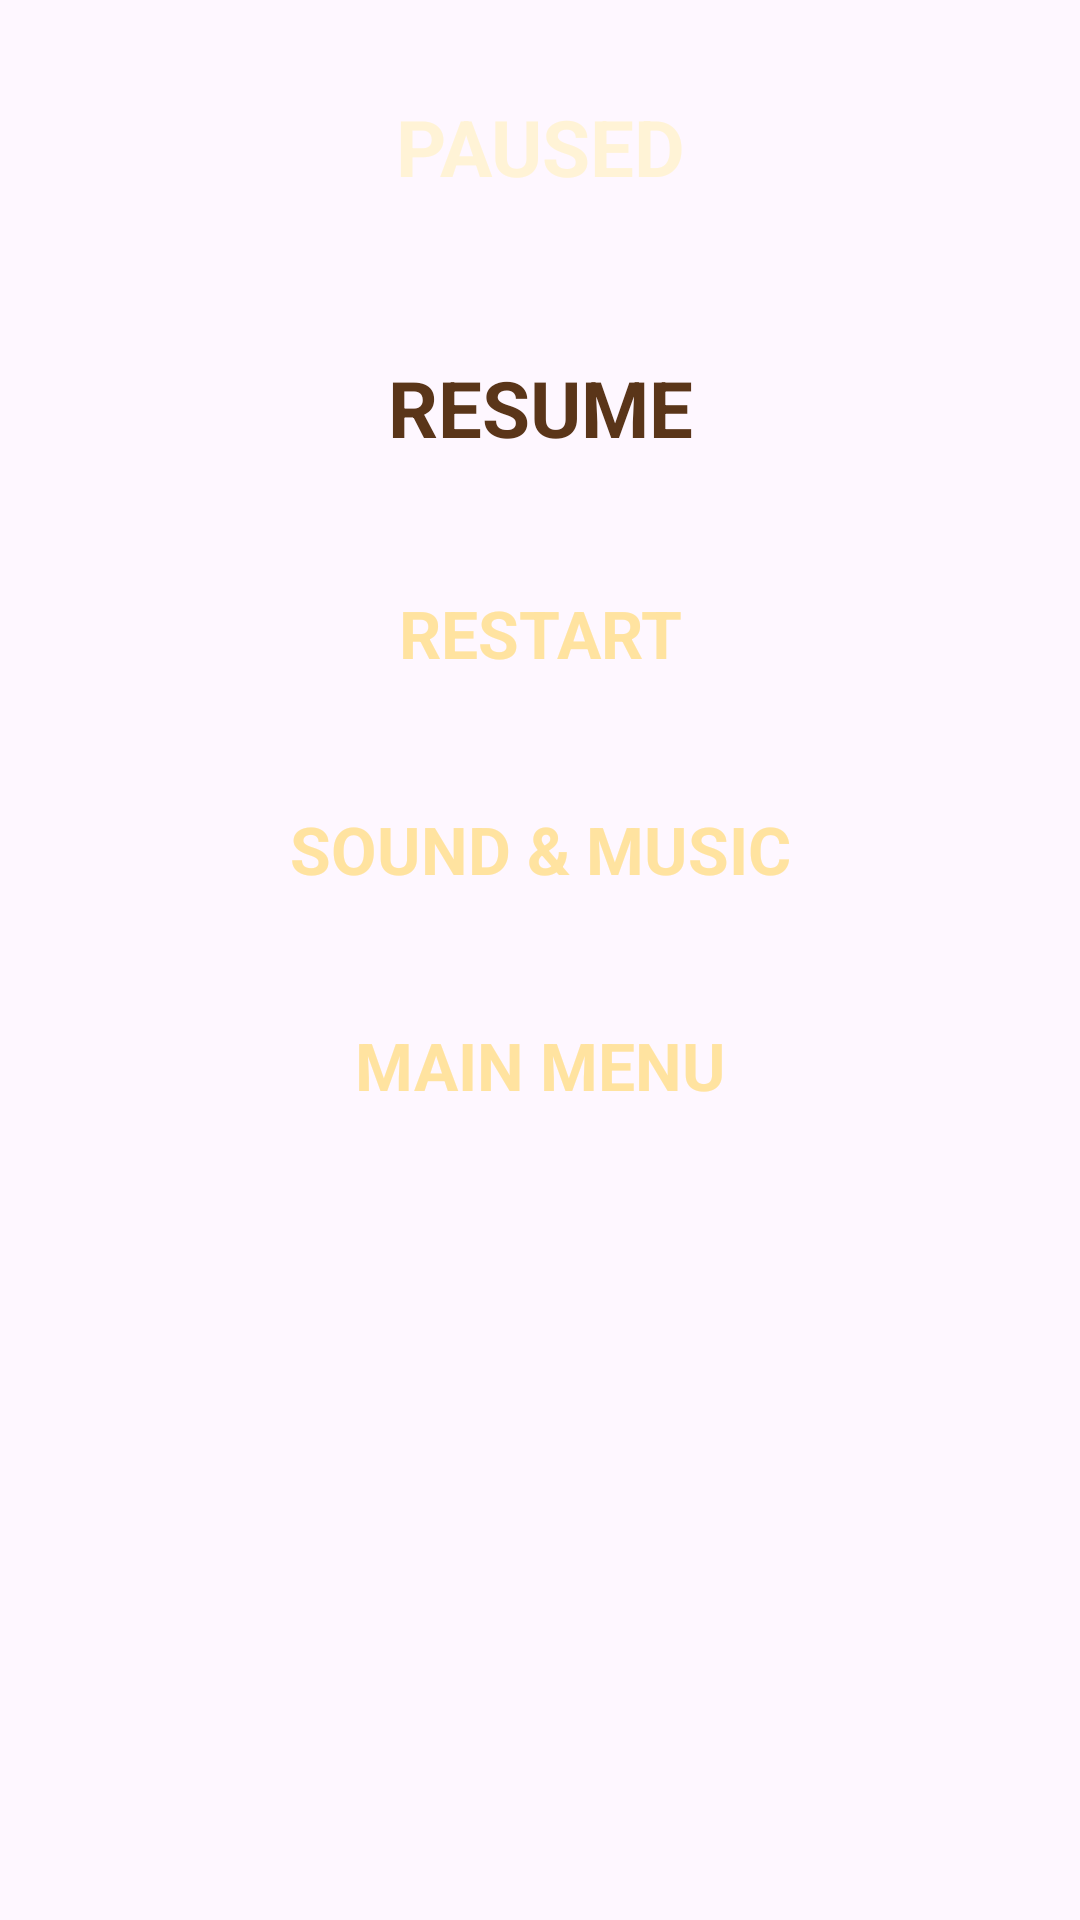

Write the Android layout XML for this screen, with the resource values it uses.
<!-- AndroidManifest.xml: application theme Theme.CritterToss -->
<!-- res/layout/dialog_pause.xml -->
<?xml version="1.0" encoding="utf-8"?>
<FrameLayout xmlns:android="http://schemas.android.com/apk/res/android"
    android:layout_width="match_parent"
    android:layout_height="wrap_content"
    android:padding="20dp">

    <LinearLayout
        android:id="@+id/dialogPanel"
        android:layout_width="match_parent"
        android:layout_height="wrap_content"
        android:layout_marginTop="28dp"
        android:orientation="vertical"
        android:paddingStart="34dp"
        android:paddingTop="56dp"
        android:paddingEnd="34dp"
        android:paddingBottom="30dp">

        <TextView
            android:id="@+id/btnResume"
            android:layout_width="match_parent"
            android:layout_height="64dp"
            android:clickable="true"
            android:focusable="true"
            android:gravity="center"
            android:text="RESUME"
            android:textColor="#5A3519"
            android:textSize="26sp"
            android:textStyle="bold" />

        <TextView
            android:id="@+id/btnRestart"
            android:layout_width="match_parent"
            android:layout_height="58dp"
            android:layout_marginTop="14dp"
            android:clickable="true"
            android:focusable="true"
            android:gravity="center"
            android:text="RESTART"
            android:textColor="#FFE3A0"
            android:textSize="22sp"
            android:textStyle="bold" />

        <TextView
            android:id="@+id/btnSound"
            android:layout_width="match_parent"
            android:layout_height="58dp"
            android:layout_marginTop="14dp"
            android:clickable="true"
            android:focusable="true"
            android:gravity="center"
            android:text="SOUND &amp; MUSIC"
            android:textColor="#FFE3A0"
            android:textSize="22sp"
            android:textStyle="bold" />

        <TextView
            android:id="@+id/btnMenu"
            android:layout_width="match_parent"
            android:layout_height="58dp"
            android:layout_marginTop="14dp"
            android:clickable="true"
            android:focusable="true"
            android:gravity="center"
            android:text="MAIN MENU"
            android:textColor="#FFE3A0"
            android:textSize="22sp"
            android:textStyle="bold" />
    </LinearLayout>

    <TextView
        android:id="@+id/dialogTitle"
        android:layout_width="260dp"
        android:layout_height="58dp"
        android:layout_gravity="top|center_horizontal"
        android:gravity="center"
        android:text="PAUSED"
        android:textColor="#FFF3D6"
        android:textSize="26sp"
        android:textStyle="bold" />
</FrameLayout>
<!-- resources referenced by this layout -->
<resources>
  <style name="Theme.CritterToss" parent="Base.Theme.CritterToss" />
  <style name="Base.Theme.CritterToss" parent="Theme.Material3.DayNight.NoActionBar">
          
          
      </style>
</resources>
